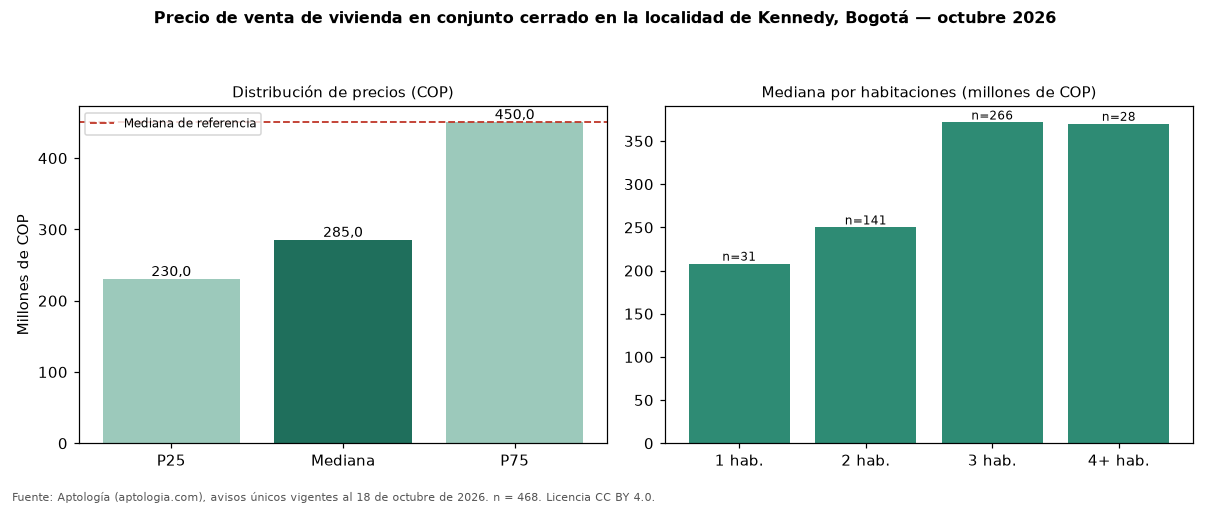

The table this chart was drawn from, first rows:
seccion, metrica, valor_cop, n
precio, p25, 230000000, 468
precio, mediana, 285000000, 468
precio, p75, 450000000, 468
cop_por_m2, p25, 4640679, 468
cop_por_m2, mediana, 5754710, 468
cop_por_m2, p75, 6820513, 468
area, area_mediana_m2, 56.0, 468
habitaciones, 1, 208000000, 31
habitaciones, 2, 250000000, 141
habitaciones, 3, 371477120, 266
habitaciones, 4+, 370000000, 28
administracion, mediana, 191500, 380
estrato, moda, 3, 
parqueadero, porcentaje_con_parqueadero, 49.6, 468
referencia, mediana_referencia, 450000000, 2180
referencia, mediana_cop_por_m2_referencia, 4842105, 2180
comparacion, mediana_grupo_opuesto, 497000000, 1380
